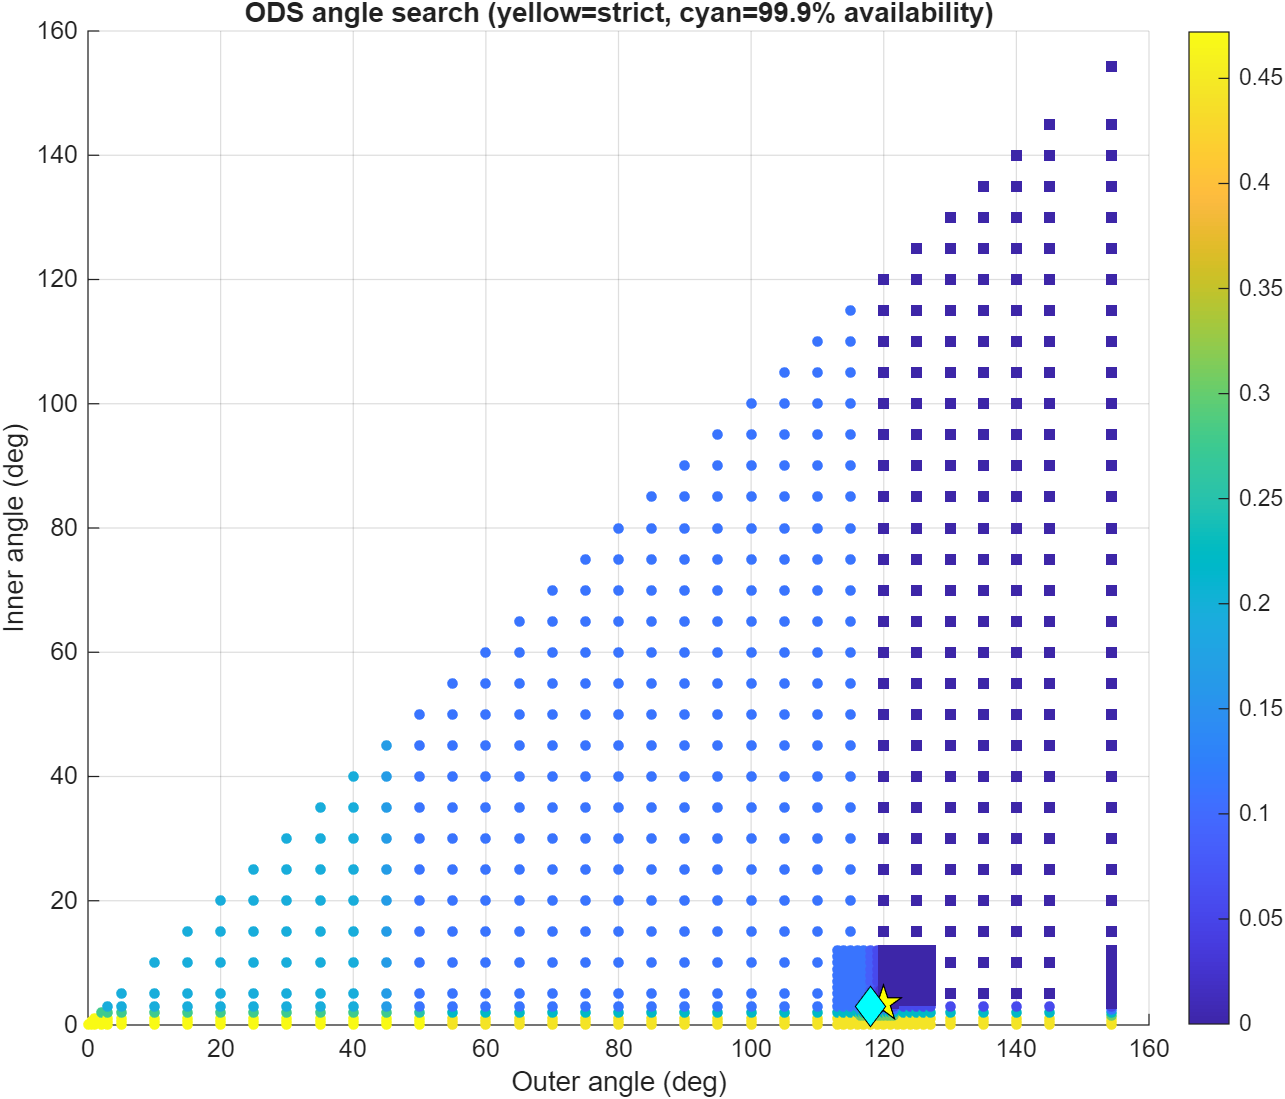

Data behind this chart, as committed beside it:
OuterAngleDeg, InnerAngleDeg, WorstExceedancePercent, RobustExceedancePercent, MedianExceedancePercent, MaximumIOverNDb, P95IOverNDb, PracticalPercentileIOverNDb, RobustAvailabilityPercent, RetaskDutyPercent, ShutdownDutyPercent, Feasible, PracticalFeasible, Score, SearchStage
0, 0, 0.4721, 0.4721, 0.2777, 3.408, -18.52, -0.619, 99.53, 0, 0, 0, 0, 0, coarse
0.5, 0, 0.4721, 0.4721, 0.2777, 3.408, -18.52, -0.619, 99.53, 0.01172, 0, 0, 0, 0.5, coarse
0.5, 0.5, 0.4721, 0.4721, 0.2777, 3.408, -18.52, -0.619, 99.53, 0, 0.01172, 0, 0, 1, coarse
1, 0, 0.4721, 0.4721, 0.2777, 3.408, -18.52, -0.619, 99.53, 0.01172, 0, 0, 0, 1, coarse
1, 0.5, 0.4721, 0.4721, 0.2777, 3.408, -18.52, -0.619, 99.53, 0.005619, 0.01172, 0, 0, 1.5, coarse
1, 1, 0.4721, 0.4721, 0.2777, 3.408, -18.52, -0.619, 99.53, 0, 0.01172, 0, 0, 2, coarse
2, 0, 0.4721, 0.4721, 0.2777, 3.408, -18.52, -0.619, 99.53, 0.08991, 0, 0, 0, 2, coarse
2, 0.5, 0.4721, 0.4721, 0.2777, 3.408, -18.52, -0.619, 99.53, 0.08429, 0.01172, 0, 0, 2.5, coarse
2, 1, 0.4721, 0.4721, 0.2777, 3.408, -18.52, -0.619, 99.53, 0.07867, 0.01172, 0, 0, 3, coarse
2, 2, 0.2777, 0.2777, 0.2222, 1.944, -18.61, -0.619, 99.72, 0, 0.08991, 0, 0, 4, coarse
3, 0, 0.4721, 0.4721, 0.2777, 3.408, -18.52, -0.619, 99.53, 0.163, 0, 0, 0, 3, coarse
3, 0.5, 0.4721, 0.4721, 0.2777, 3.408, -18.52, -0.619, 99.53, 0.1573, 0.01172, 0, 0, 3.5, coarse
3, 1, 0.4721, 0.4721, 0.2777, 3.408, -18.52, -0.619, 99.53, 0.1517, 0.01172, 0, 0, 4, coarse
3, 2, 0.2777, 0.2777, 0.2222, 1.944, -18.61, -0.619, 99.72, 0.1172, 0.08991, 0, 0, 5, coarse
3, 3, 0.1944, 0.1944, 0.1389, 1.944, -18.87, -0.619, 99.81, 0, 0.163, 0, 0, 6, coarse
5, 0, 0.4721, 0.4721, 0.2777, 3.408, -18.52, -0.619, 99.53, 0.4608, 0, 0, 0, 5, coarse
5, 0.5, 0.4721, 0.4721, 0.2777, 3.408, -18.52, -0.619, 99.53, 0.4552, 0.01172, 0, 0, 5.5, coarse
5, 1, 0.4721, 0.4721, 0.2777, 3.408, -18.52, -0.619, 99.53, 0.4495, 0.01172, 0, 0, 6, coarse
5, 2, 0.2777, 0.2777, 0.2222, 1.944, -18.61, -0.619, 99.72, 0.3709, 0.08991, 0, 0, 7, coarse
5, 3, 0.1944, 0.1944, 0.1389, 1.944, -18.87, -0.619, 99.81, 0.2978, 0.163, 0, 0, 8, coarse
5, 5, 0.1944, 0.1944, 0.1389, 1.944, -19.49, -0.619, 99.81, 0, 0.4608, 0, 0, 10, coarse
10, 0, 0.4721, 0.4721, 0.2777, 3.408, -18.52, -0.619, 99.53, 1.713, 0, 0, 0, 10, coarse
10, 0.5, 0.4721, 0.4721, 0.2777, 3.408, -18.52, -0.619, 99.53, 1.713, 0.01172, 0, 0, 10.5, coarse
10, 1, 0.4721, 0.4721, 0.2777, 3.408, -18.52, -0.619, 99.53, 1.713, 0.01172, 0, 0, 11, coarse
10, 2, 0.2777, 0.2777, 0.2222, 1.944, -18.61, -0.619, 99.72, 1.672, 0.08991, 0, 0, 12, coarse
10, 3, 0.1944, 0.1944, 0.1389, 1.944, -18.87, -0.619, 99.81, 1.59, 0.163, 0, 0, 13, coarse
10, 5, 0.1944, 0.1944, 0.1389, 1.944, -19.49, -0.619, 99.81, 1.322, 0.4608, 0, 0, 15, coarse
10, 10, 0.1944, 0.1944, 0.1389, 1.944, -21.77, -0.619, 99.81, 0, 1.713, 0, 0, 20, coarse
15, 0, 0.4721, 0.4721, 0.2777, 3.408, -18.52, -0.619, 99.53, 3.769, 0, 0, 0, 15, coarse
15, 0.5, 0.4721, 0.4721, 0.2777, 3.408, -18.52, -0.619, 99.53, 3.769, 0.01172, 0, 0, 15.5, coarse
15, 1, 0.4721, 0.4721, 0.2777, 3.408, -18.52, -0.619, 99.53, 3.769, 0.01172, 0, 0, 16, coarse
15, 2, 0.2777, 0.2777, 0.2222, 1.944, -18.61, -0.619, 99.72, 3.728, 0.08991, 0, 0, 17, coarse
15, 3, 0.1944, 0.1944, 0.1389, 1.944, -18.87, -0.619, 99.81, 3.647, 0.163, 0, 0, 18, coarse
15, 5, 0.1944, 0.1944, 0.1389, 1.944, -19.49, -0.619, 99.81, 3.379, 0.4608, 0, 0, 20, coarse
15, 10, 0.1944, 0.1944, 0.1389, 1.944, -21.77, -0.619, 99.81, 2.18, 1.713, 0, 0, 25, coarse
15, 15, 0.1944, 0.1944, 0.1389, 1.944, -22.53, -0.619, 99.81, 0, 3.769, 0, 0, 30, coarse
20, 0, 0.4721, 0.4721, 0.2777, 3.408, -18.52, -0.619, 99.53, 6.766, 0, 0, 0, 20, coarse
20, 0.5, 0.4721, 0.4721, 0.2777, 3.408, -18.52, -0.619, 99.53, 6.76, 0.01172, 0, 0, 20.5, coarse
20, 1, 0.4721, 0.4721, 0.2777, 3.408, -18.52, -0.619, 99.53, 6.754, 0.01172, 0, 0, 21, coarse
20, 2, 0.2777, 0.2777, 0.2222, 1.944, -18.61, -0.619, 99.72, 6.676, 0.08991, 0, 0, 22, coarse
20, 3, 0.1944, 0.1944, 0.1389, 1.944, -18.87, -0.619, 99.81, 6.603, 0.163, 0, 0, 23, coarse
20, 5, 0.1944, 0.1944, 0.1389, 1.944, -19.49, -0.619, 99.81, 6.305, 0.4608, 0, 0, 25, coarse
20, 10, 0.1944, 0.1944, 0.1389, 1.944, -21.77, -0.619, 99.81, 5.574, 1.713, 0, 0, 30, coarse
20, 15, 0.1944, 0.1944, 0.1389, 1.944, -22.53, -0.619, 99.81, 3.493, 3.769, 0, 0, 35, coarse
20, 20, 0.1944, 0.1944, 0.1389, 1.944, -23.85, -0.619, 99.81, 0, 6.766, 0, 0, 40, coarse
25, 0, 0.4721, 0.4721, 0.2777, 3.408, -18.52, -0.619, 99.53, 11.55, 0, 0, 0, 25, coarse
25, 0.5, 0.4721, 0.4721, 0.2777, 3.408, -18.52, -0.619, 99.53, 11.55, 0.01172, 0, 0, 25.5, coarse
25, 1, 0.4721, 0.4721, 0.2777, 3.408, -18.52, -0.619, 99.53, 11.55, 0.01172, 0, 0, 26, coarse
25, 2, 0.2777, 0.2777, 0.2222, 1.944, -18.61, -0.619, 99.72, 11.52, 0.08991, 0, 0, 27, coarse
25, 3, 0.1944, 0.1944, 0.1389, 1.944, -18.87, -0.619, 99.81, 11.5, 0.163, 0, 0, 28, coarse
25, 5, 0.1944, 0.1944, 0.1389, 1.944, -19.49, -0.619, 99.81, 11.21, 0.4608, 0, 0, 30, coarse
25, 10, 0.1944, 0.1944, 0.1389, 1.944, -21.77, -0.619, 99.81, 10.34, 1.713, 0, 0, 35, coarse
25, 15, 0.1944, 0.1944, 0.1389, 1.944, -22.53, -0.619, 99.81, 9.119, 3.769, 0, 0, 40, coarse
25, 20, 0.1944, 0.1944, 0.1389, 1.944, -23.85, -0.619, 99.81, 5.626, 6.766, 0, 0, 45, coarse
25, 25, 0.1944, 0.1944, 0.1389, 1.944, -25.85, -0.619, 99.81, 0, 11.55, 0, 0, 50, coarse
30, 0, 0.4721, 0.4721, 0.2777, 3.408, -18.52, -0.619, 99.53, 17.25, 0, 0, 0, 30, coarse
30, 0.5, 0.4721, 0.4721, 0.2777, 3.408, -18.52, -0.619, 99.53, 17.25, 0.01172, 0, 0, 30.5, coarse
30, 1, 0.4721, 0.4721, 0.2777, 3.408, -18.52, -0.619, 99.53, 17.25, 0.01172, 0, 0, 31, coarse
30, 2, 0.2777, 0.2777, 0.2222, 1.944, -18.61, -0.619, 99.72, 17.21, 0.08991, 0, 0, 32, coarse
30, 3, 0.1944, 0.1944, 0.1389, 1.944, -18.87, -0.619, 99.81, 17.13, 0.163, 0, 0, 33, coarse
... 888 more rows
